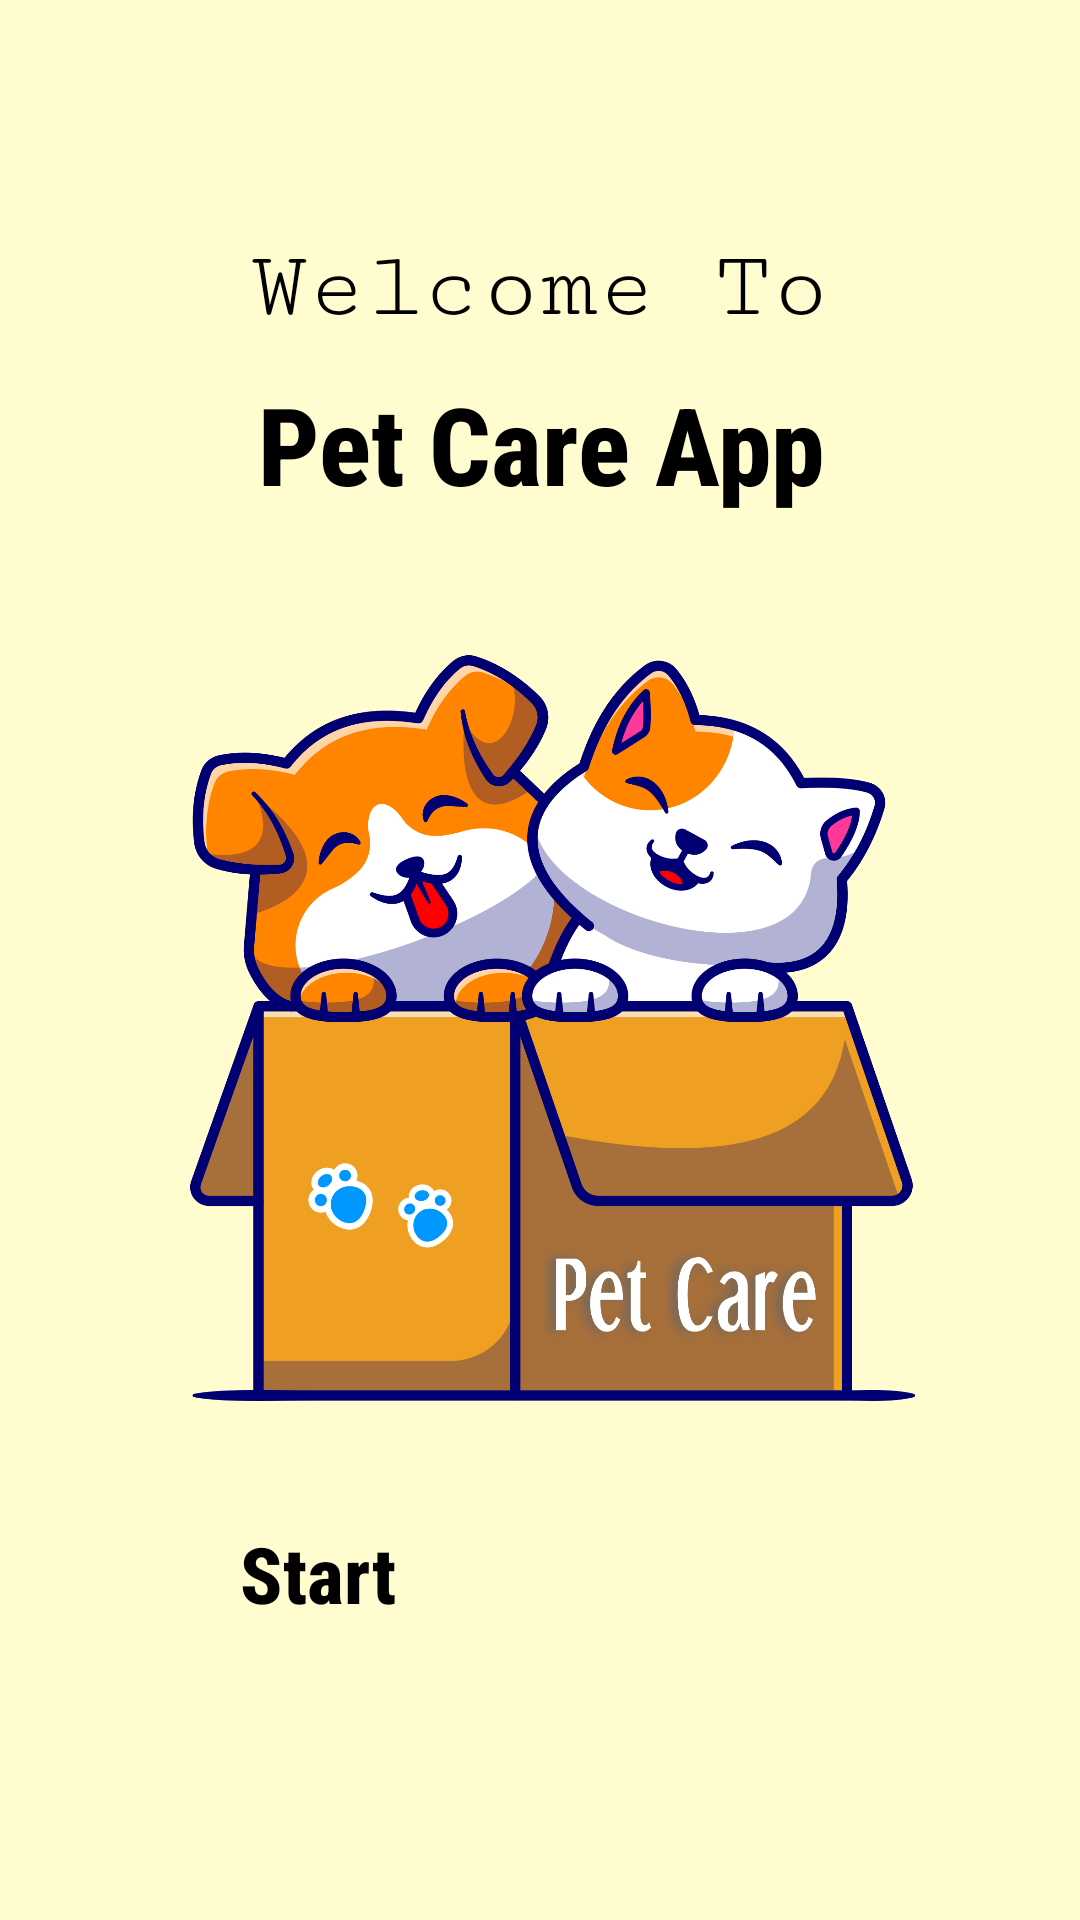

Layout XML and referenced resources for this Android screen:
<!-- AndroidManifest.xml: application theme Theme.PetCare -->
<!-- res/layout/activity_splash.xml -->
<?xml version="1.0" encoding="utf-8"?>
<LinearLayout xmlns:android="http://schemas.android.com/apk/res/android"
    xmlns:app="http://schemas.android.com/apk/res-auto"
    xmlns:tools="http://schemas.android.com/tools"
    android:layout_width="match_parent"
    android:layout_height="match_parent"
    android:orientation="vertical"
    android:gravity="center"
    android:background="@color/main"
    tools:context=".SplashActivity">

    <TextView
        android:layout_width="wrap_content"
        android:layout_height="wrap_content"
        android:fontFamily="serif-monospace"
        android:text="Welcome To"
        android:textAlignment="center"
        android:textColor="@color/black"
        android:textSize="32sp" />

    <TextView
        android:layout_width="wrap_content"
        android:layout_height="wrap_content"
        android:layout_marginTop="10dp"
        android:layout_marginBottom="35dp"
        android:fontFamily="sans-serif-condensed-medium"
        android:text="Pet Care App"
        android:textAlignment="center"
        android:textColor="@color/black"
        android:textSize="36sp"
        android:textStyle="bold" />

    <ImageView
        android:layout_width="250dp"
        android:layout_height="250dp"
        android:scaleType="fitXY"
        android:layout_margin="10dp"
        android:src="@drawable/logo"/>


    <androidx.appcompat.widget.AppCompatButton
        android:id="@+id/start"
        android:layout_width="200dp"
        android:layout_height="55dp"
        android:text="Start"
        android:layout_marginTop="30dp"
        android:fontFamily="sans-serif-condensed-medium"
        android:textSize="26sp"
        android:textStyle="bold"
        android:background="@drawable/circle_button"/>
</LinearLayout>
<!-- resources referenced by this layout -->
<resources>
  <color name="black">#FF000000</color>
  <color name="main">#FFFDD0</color>
  <!-- drawable logo: png bitmap (drawable, 278501 bytes) -->
</resources>
